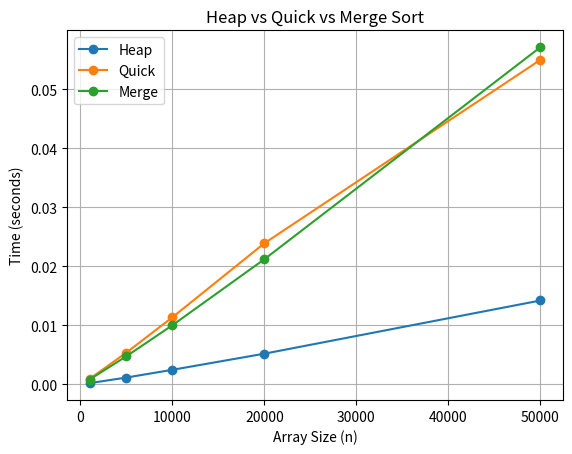

Recreate this plot in Python.
import random
import time
import matplotlib.pyplot as plt
import sys
sys.setrecursionlimit(10000)

def heap_sort(arr):
    import heapq
    h = arr[:]
    heapq.heapify(h)
    return [heapq.heappop(h) for _ in range(len(h))]

def quick_sort(arr):
    if len(arr) <= 1:
        return arr
    pivot = arr[len(arr)//2]
    left = [x for x in arr if x < pivot]
    middle = [x for x in arr if x == pivot]
    right = [x for x in arr if x > pivot]
    return quick_sort(left) + middle + quick_sort(right)

def merge_sort(arr):
    if len(arr) <= 1:
        return arr
    mid = len(arr)//2
    left = merge_sort(arr[:mid])
    right = merge_sort(arr[mid:])
    # merge
    res = []
    i=j=0
    while i < len(left) and j < len(right):
        if left[i] < right[j]:
            res.append(left[i]); i+=1
        else:
            res.append(right[j]); j+=1
    res.extend(left[i:]); res.extend(right[j:])
    return res

def benchmark():
    sizes = [1000, 5000, 10000, 20000, 50000]
    results = {"Heap": [], "Quick": [], "Merge": []}
    
    for n in sizes:
        arr = [random.randint(0, 1000000) for _ in range(n)]
        
        for name, func in [("Heap", heap_sort), ("Quick", quick_sort), ("Merge", merge_sort)]:
            start = time.time()
            func(arr.copy())
            results[name].append(time.time() - start)
            print(f"{name} n={n} done")

    # Plot
    for name in results:
        plt.plot(sizes, results[name], marker='o', label=name)
    plt.xlabel("Array Size (n)")
    plt.ylabel("Time (seconds)")
    plt.title("Heap vs Quick vs Merge Sort")
    plt.legend()
    plt.grid(True)
    plt.savefig("benchmark.png")
    print("Saved benchmark.png")
    plt.show()

if __name__ == "__main__":
    benchmark()
